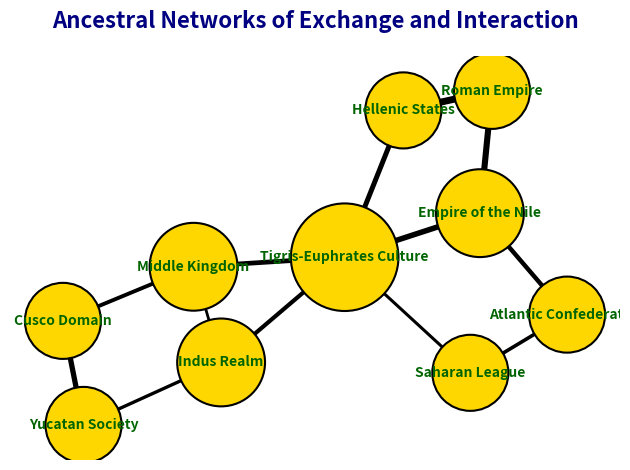

This chart was generated by the following Python code:
import matplotlib.pyplot as plt
import networkx as nx

civilizations = [
    "Empire of the Nile", 
    "Tigris-Euphrates Culture", 
    "Indus Realm", 
    "Middle Kingdom", 
    "Hellenic States", 
    "Roman Empire", 
    "Yucatan Society", 
    "Cusco Domain",
    "Atlantic Confederation", 
    "Saharan League"
]

connections = [
    ("Empire of the Nile", "Tigris-Euphrates Culture", 20),
    ("Tigris-Euphrates Culture", "Indus Realm", 15),
    ("Middle Kingdom", "Indus Realm", 10),
    ("Hellenic States", "Roman Empire", 25),
    ("Hellenic States", "Tigris-Euphrates Culture", 18),
    ("Roman Empire", "Empire of the Nile", 22),
    ("Yucatan Society", "Cusco Domain", 19),
    ("Cusco Domain", "Middle Kingdom", 14),
    ("Yucatan Society", "Indus Realm", 12),
    ("Middle Kingdom", "Tigris-Euphrates Culture", 17),
    ("Atlantic Confederation", "Saharan League", 13),
    ("Saharan League", "Tigris-Euphrates Culture", 11),
    ("Atlantic Confederation", "Empire of the Nile", 16)
]

G = nx.Graph()
G.add_nodes_from(civilizations)
G.add_weighted_edges_from(connections)

pos = nx.spring_layout(G, seed=2023)

edges = G.edges(data=True)
edge_weights = [data['weight'] for _, _, data in edges]

node_size = [1000 * (G.degree(civilization) + 1) for civilization in civilizations]
nx.draw_networkx_nodes(G, pos, node_color="#FFD700", node_size=node_size, edgecolors='black', linewidths=1.5)

nx.draw_networkx_edges(G, pos, edgelist=edges, edge_color='black', width=[weight / 5 for weight in edge_weights])

nx.draw_networkx_labels(G, pos, font_size=10, font_weight='bold', font_color='darkgreen')

plt.title("Ancestral Networks of Exchange and Interaction", fontsize=16, fontweight='bold', color='navy', pad=20)
plt.axis('off')
plt.tight_layout()

plt.show()
